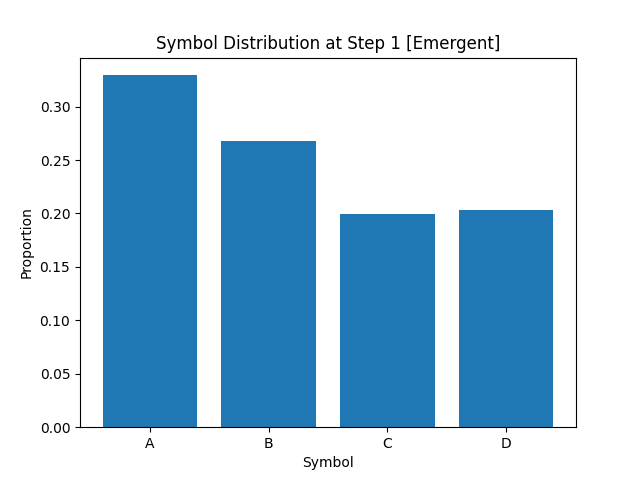

The file beside this chart, header and first rows:
A, B, C, D
3.293749999999999734e-01
2.678749999999999742e-01
1.993749999999999967e-01
2.033750000000000002e-01
